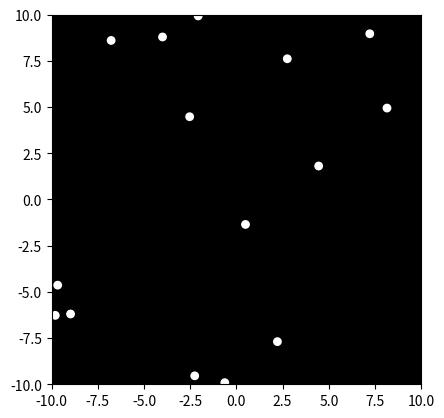

Write Python code to recreate this figure. (Note: this script raises an exception after producing the figure.)

import numpy as np
import matplotlib.pyplot as plt
from matplotlib.animation import FuncAnimation

# Initialize figure and axis
fig, ax = plt.subplots()
ax.set_xlim(-10, 10)
ax.set_ylim(-10, 10)
ax.set_aspect('equal')
ax.set_facecolor('black')

# Create point lights
num_lights = 15
lights = [plt.Circle((np.random.uniform(-10, 10), np.random.uniform(-10, 10)), 0.2, color='white') for _ in range(num_lights)]
for light in lights:
    ax.add_artist(light)

# Initial positions
initial_positions = np.array([light.center for light in lights])

# Define motion parameters
def update(frame):
    global initial_positions
    # Update positions based on jumping motion
    current_positions = initial_positions + np.sin(np.linspace(0, 2 * np.pi, num_lights)) * frame / 10
    for i, light in enumerate(lights):
        light.center = tuple(current_positions[i])
    return lights

# Create animation
ani = FuncAnimation(fig, update, frames=np.arange(0, 100, 0.1), blit=True)

# Show animation
plt.show()
